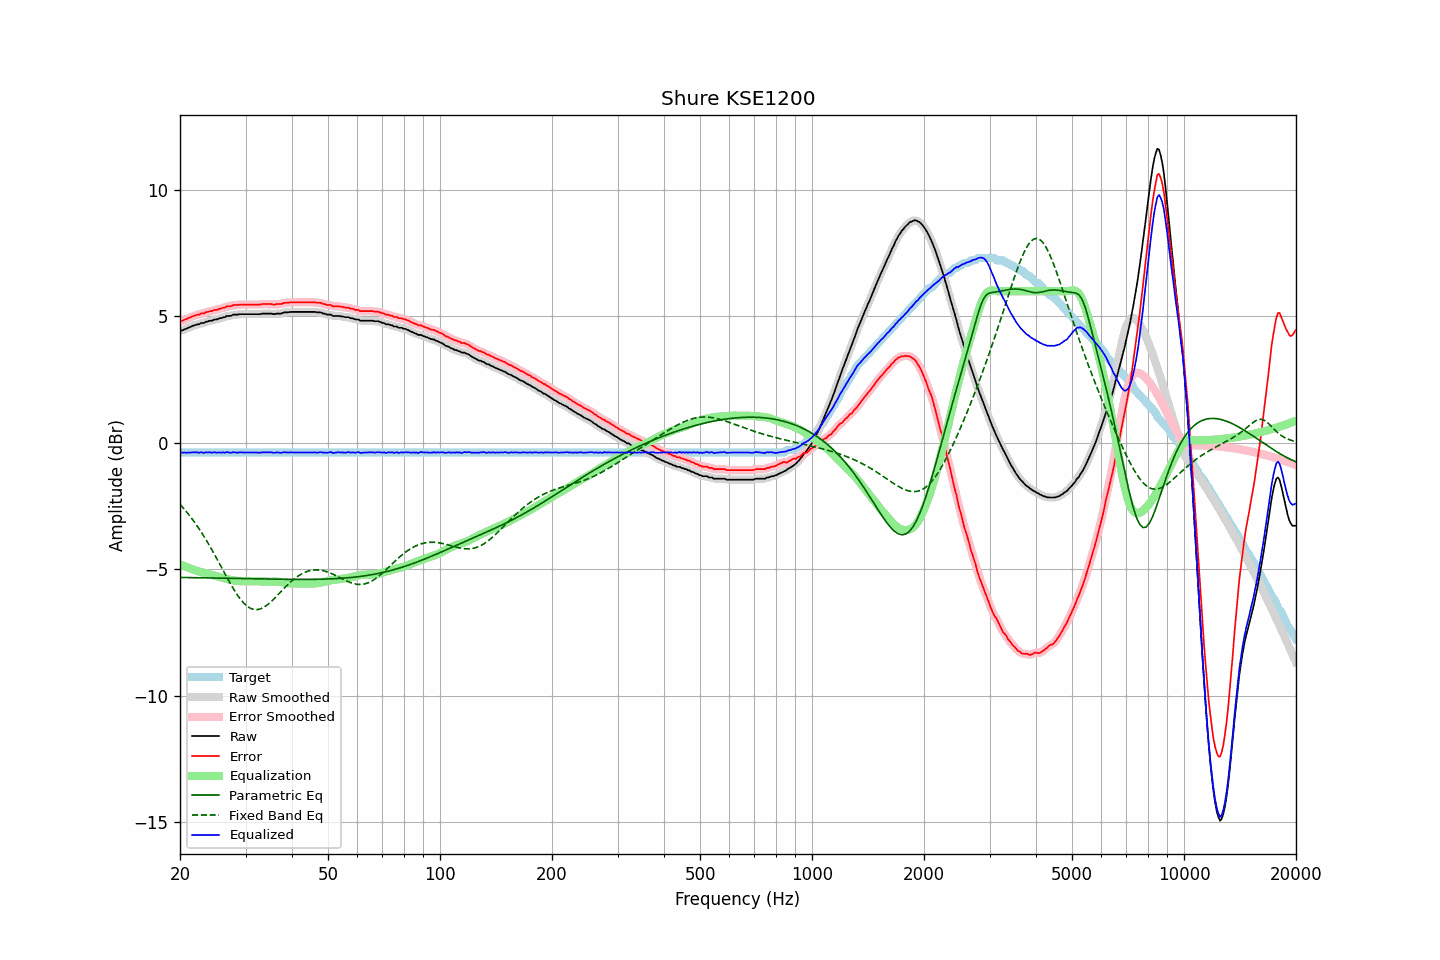

Source data for this figure (header and first rows):
frequency, raw, error, smoothed, error_smoothed, equalization, parametric_eq, fixed_band_eq, equalized_raw, equalized_smoothed, target
20.00, 4.43, 4.81, 4.43, 4.81, -4.80, -5.32, -2.43, -0.36, -0.37, -0.38
20.20, 4.44, 4.82, 4.45, 4.83, -4.83, -5.32, -2.50, -0.38, -0.38, -0.38
20.40, 4.46, 4.84, 4.47, 4.85, -4.85, -5.32, -2.57, -0.39, -0.38, -0.38
20.61, 4.50, 4.88, 4.49, 4.87, -4.88, -5.32, -2.65, -0.38, -0.39, -0.38
20.81, 4.51, 4.89, 4.52, 4.90, -4.91, -5.32, -2.72, -0.39, -0.39, -0.38
21.02, 4.55, 4.93, 4.55, 4.93, -4.93, -5.33, -2.80, -0.38, -0.38, -0.38
21.23, 4.57, 4.95, 4.58, 4.95, -4.96, -5.33, -2.88, -0.38, -0.38, -0.38
21.44, 4.60, 4.98, 4.60, 4.98, -4.98, -5.33, -2.96, -0.38, -0.38, -0.38
21.66, 4.63, 5.01, 4.63, 5.01, -5.00, -5.33, -3.05, -0.37, -0.38, -0.38
21.87, 4.65, 5.03, 4.66, 5.03, -5.03, -5.33, -3.13, -0.38, -0.37, -0.38
22.09, 4.67, 5.05, 4.67, 5.05, -5.05, -5.33, -3.22, -0.38, -0.38, -0.38
22.31, 4.69, 5.07, 4.69, 5.07, -5.07, -5.33, -3.32, -0.38, -0.38, -0.38
22.54, 4.69, 5.07, 4.71, 5.09, -5.09, -5.33, -3.41, -0.40, -0.38, -0.38
22.76, 4.74, 5.12, 4.72, 5.10, -5.11, -5.33, -3.51, -0.36, -0.38, -0.38
22.99, 4.74, 5.12, 4.74, 5.12, -5.12, -5.34, -3.61, -0.38, -0.38, -0.38
23.22, 4.74, 5.12, 4.76, 5.14, -5.14, -5.34, -3.71, -0.40, -0.38, -0.38
23.45, 4.79, 5.17, 4.78, 5.16, -5.16, -5.34, -3.81, -0.37, -0.38, -0.38
23.69, 4.79, 5.17, 4.80, 5.18, -5.18, -5.34, -3.92, -0.38, -0.38, -0.38
23.92, 4.82, 5.20, 4.82, 5.20, -5.19, -5.34, -4.03, -0.37, -0.38, -0.38
24.16, 4.83, 5.21, 4.83, 5.21, -5.21, -5.34, -4.14, -0.38, -0.38, -0.38
24.40, 4.83, 5.21, 4.85, 5.23, -5.23, -5.34, -4.25, -0.39, -0.38, -0.38
24.65, 4.87, 5.25, 4.86, 5.24, -5.24, -5.34, -4.36, -0.37, -0.38, -0.38
24.89, 4.88, 5.26, 4.88, 5.26, -5.26, -5.34, -4.48, -0.37, -0.38, -0.38
25.14, 4.88, 5.26, 4.90, 5.28, -5.28, -5.35, -4.59, -0.39, -0.38, -0.38
25.39, 4.91, 5.29, 4.91, 5.29, -5.29, -5.35, -4.71, -0.38, -0.38, -0.38
25.65, 4.93, 5.31, 4.93, 5.31, -5.31, -5.35, -4.83, -0.38, -0.38, -0.38
25.91, 4.94, 5.32, 4.95, 5.33, -5.33, -5.35, -4.95, -0.39, -0.38, -0.38
26.16, 4.97, 5.35, 4.97, 5.35, -5.35, -5.35, -5.06, -0.37, -0.38, -0.38
26.43, 4.97, 5.35, 4.99, 5.37, -5.36, -5.35, -5.18, -0.39, -0.38, -0.38
26.69, 5.02, 5.40, 5.01, 5.39, -5.38, -5.35, -5.30, -0.36, -0.37, -0.38
26.96, 5.02, 5.40, 5.02, 5.40, -5.40, -5.35, -5.41, -0.37, -0.38, -0.38
27.23, 5.02, 5.40, 5.03, 5.41, -5.41, -5.36, -5.53, -0.39, -0.38, -0.38
27.50, 5.03, 5.41, 5.04, 5.42, -5.43, -5.36, -5.64, -0.39, -0.38, -0.38
27.77, 5.07, 5.45, 5.06, 5.44, -5.44, -5.36, -5.75, -0.36, -0.38, -0.38
28.05, 5.07, 5.45, 5.07, 5.45, -5.45, -5.36, -5.85, -0.37, -0.38, -0.38
28.33, 5.07, 5.45, 5.08, 5.46, -5.45, -5.36, -5.95, -0.38, -0.38, -0.38
28.62, 5.07, 5.45, 5.08, 5.46, -5.46, -5.36, -6.05, -0.39, -0.38, -0.38
28.90, 5.09, 5.47, 5.09, 5.47, -5.47, -5.36, -6.13, -0.37, -0.38, -0.38
29.19, 5.09, 5.47, 5.09, 5.47, -5.47, -5.36, -6.22, -0.38, -0.38, -0.38
29.48, 5.09, 5.47, 5.09, 5.47, -5.47, -5.37, -6.29, -0.38, -0.38, -0.38
29.78, 5.09, 5.47, 5.09, 5.47, -5.47, -5.37, -6.36, -0.38, -0.38, -0.38
30.08, 5.09, 5.47, 5.09, 5.47, -5.47, -5.37, -6.42, -0.38, -0.38, -0.38
30.38, 5.09, 5.47, 5.09, 5.47, -5.47, -5.37, -6.47, -0.38, -0.38, -0.38
30.68, 5.09, 5.47, 5.09, 5.47, -5.47, -5.37, -6.51, -0.38, -0.38, -0.38
30.99, 5.09, 5.47, 5.09, 5.47, -5.47, -5.37, -6.55, -0.38, -0.38, -0.38
31.30, 5.09, 5.47, 5.09, 5.47, -5.47, -5.37, -6.57, -0.38, -0.38, -0.38
31.61, 5.09, 5.47, 5.09, 5.47, -5.47, -5.38, -6.59, -0.38, -0.38, -0.38
31.93, 5.09, 5.47, 5.09, 5.47, -5.47, -5.38, -6.59, -0.38, -0.38, -0.38
32.24, 5.09, 5.47, 5.09, 5.47, -5.47, -5.38, -6.59, -0.38, -0.38, -0.38
32.57, 5.09, 5.47, 5.09, 5.47, -5.48, -5.38, -6.58, -0.38, -0.38, -0.38
32.89, 5.09, 5.47, 5.10, 5.48, -5.48, -5.38, -6.57, -0.39, -0.38, -0.38
33.22, 5.11, 5.49, 5.11, 5.49, -5.48, -5.38, -6.54, -0.37, -0.38, -0.38
33.55, 5.11, 5.49, 5.11, 5.49, -5.49, -5.38, -6.51, -0.37, -0.38, -0.38
33.89, 5.11, 5.49, 5.11, 5.49, -5.49, -5.38, -6.47, -0.38, -0.37, -0.38
34.23, 5.11, 5.49, 5.11, 5.49, -5.49, -5.38, -6.42, -0.38, -0.38, -0.38
34.57, 5.11, 5.49, 5.11, 5.49, -5.49, -5.39, -6.37, -0.38, -0.37, -0.38
34.92, 5.11, 5.49, 5.11, 5.49, -5.49, -5.39, -6.32, -0.37, -0.38, -0.38
35.27, 5.11, 5.49, 5.10, 5.48, -5.49, -5.39, -6.26, -0.37, -0.38, -0.38
35.62, 5.09, 5.47, 5.10, 5.48, -5.48, -5.39, -6.20, -0.39, -0.38, -0.38
35.97, 5.09, 5.47, 5.10, 5.48, -5.48, -5.39, -6.13, -0.39, -0.38, -0.38
... 635 more rows
